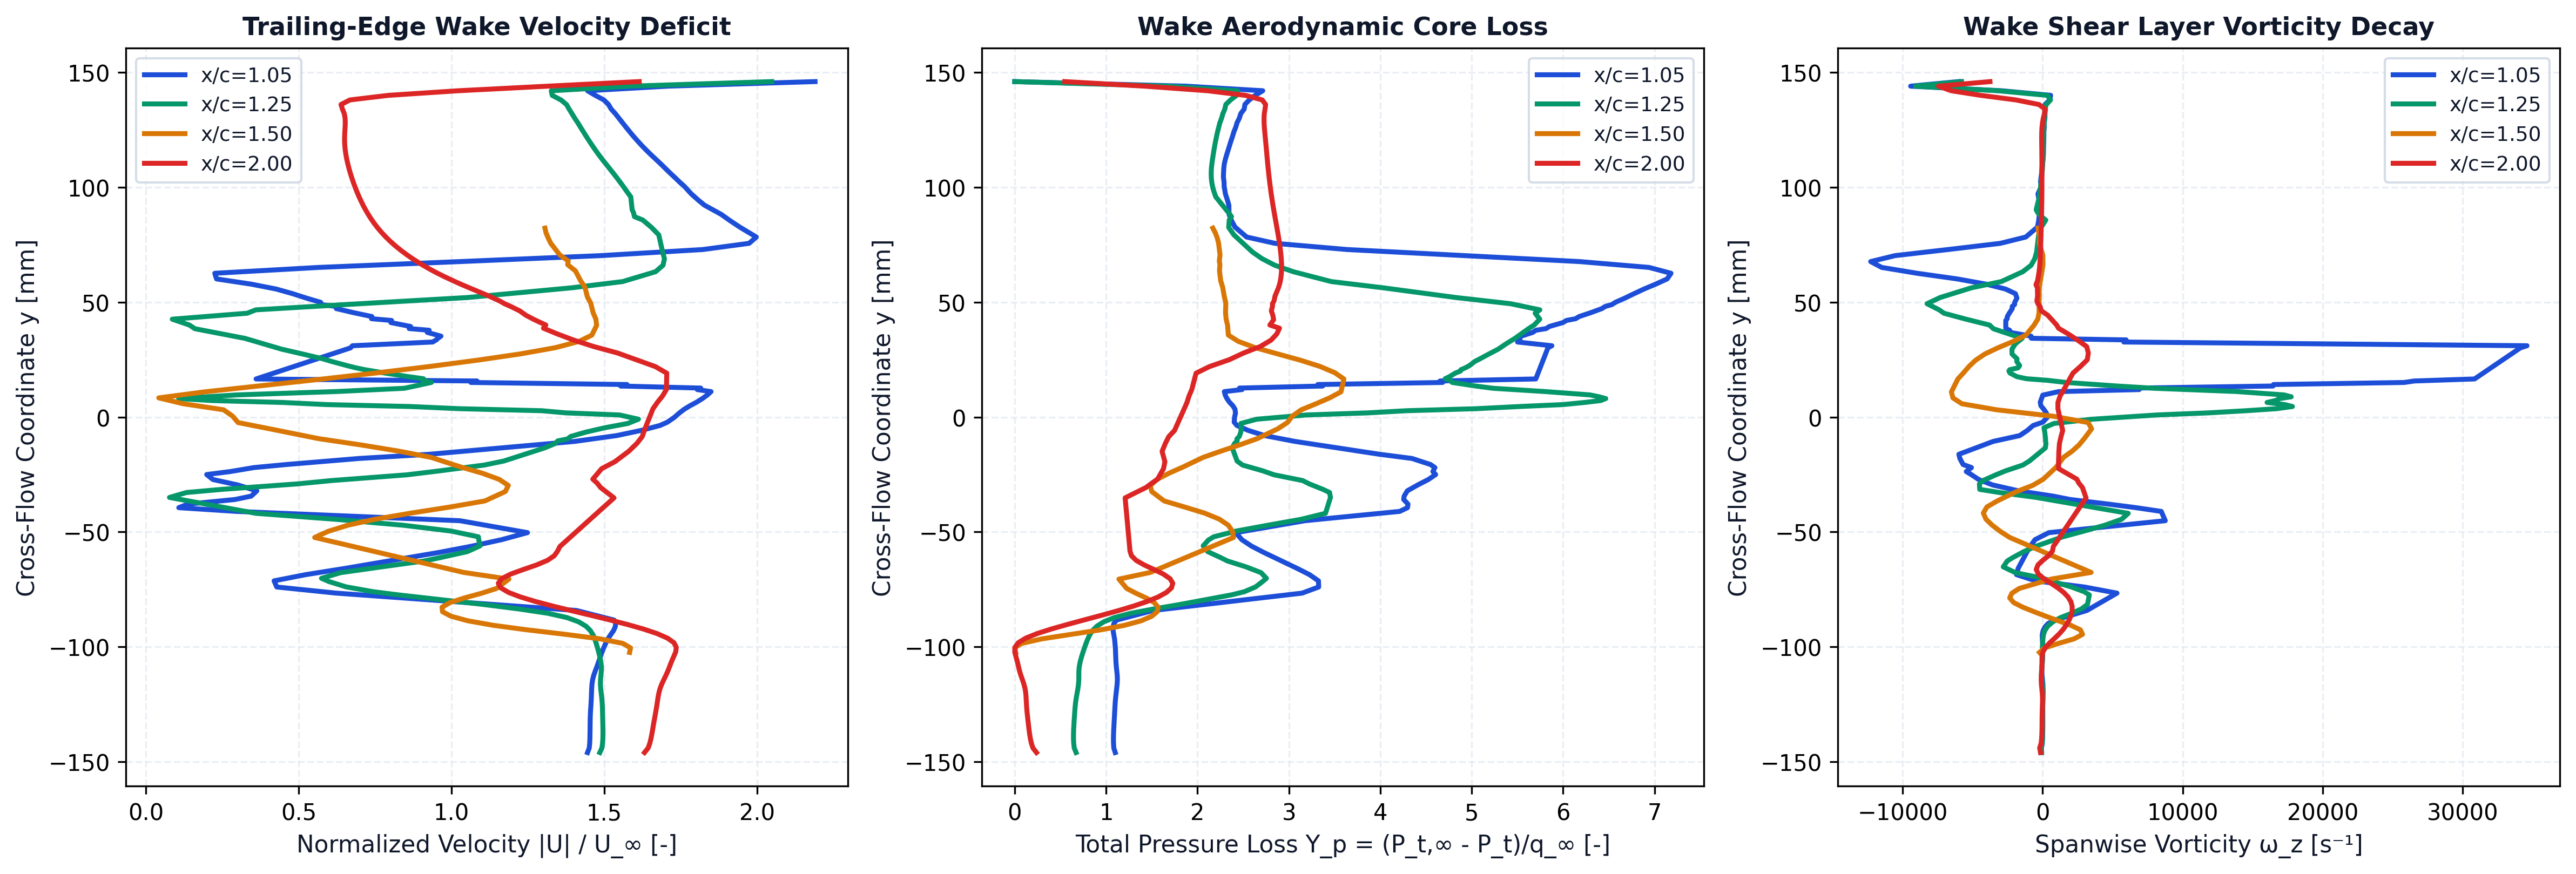

Source data for this figure (header and first rows):
station_x_c, station_label, x, y, u, v, u_mag, u_deficit, vorticity, total_pressure, total_pressure_loss, temperature
1.05, x/c=1.05, 0.1056, -0.146, 72.27, -0.09553, 72.27, 0, -69.52, 6653, -3.345, 294
1.05, x/c=1.05, 0.1056, -0.1441, 72.54, -0.3422, 72.55, 0, -84.37, 6677, -3.361, 294.4
1.05, x/c=1.05, 0.1056, -0.1421, 72.61, -0.5534, 72.62, 0, -20.17, 6682, -3.364, 294.5
1.05, x/c=1.05, 0.1055, -0.1401, 72.65, -0.7986, 72.65, 0, -3.757, 6683, -3.364, 294.7
1.05, x/c=1.05, 0.1055, -0.1381, 72.66, -1.02, 72.67, 0, 5.917, 6681, -3.363, 294.8
1.05, x/c=1.05, 0.1055, -0.1361, 72.67, -1.26, 72.68, 0, 12.01, 6679, -3.362, 294.9
1.05, x/c=1.05, 0.1055, -0.1341, 72.67, -1.485, 72.69, 0, 15.34, 6675, -3.359, 295
1.05, x/c=1.05, 0.1055, -0.1322, 72.68, -1.717, 72.7, 0, 15.77, 6670, -3.356, 295
1.05, x/c=1.05, 0.1055, -0.1302, 72.69, -1.941, 72.72, 0, 13.18, 6665, -3.353, 295.1
1.05, x/c=1.05, 0.1055, -0.1282, 72.72, -2.165, 72.75, 0, 9.755, 6661, -3.35, 295.1
1.05, x/c=1.05, 0.1054, -0.1262, 72.76, -2.383, 72.8, 0, 10.29, 6658, -3.348, 295.2
1.05, x/c=1.05, 0.1054, -0.1242, 72.8, -2.596, 72.85, 0, 17.5, 6653, -3.345, 295.3
1.05, x/c=1.05, 0.1054, -0.1222, 72.83, -2.801, 72.88, 0, 27.98, 6647, -3.341, 295.3
1.05, x/c=1.05, 0.1054, -0.1203, 72.85, -2.998, 72.91, 0, 35.39, 6638, -3.335, 295.4
1.05, x/c=1.05, 0.1054, -0.1183, 72.87, -3.186, 72.94, 0, 34.79, 6629, -3.329, 295.4
1.05, x/c=1.05, 0.1054, -0.1163, 72.91, -3.366, 72.99, 0, 21.36, 6621, -3.324, 295.4
1.05, x/c=1.05, 0.1053, -0.1143, 73.01, -3.54, 73.1, 0, -7.018, 6617, -3.321, 295.5
1.05, x/c=1.05, 0.1053, -0.1124, 73.19, -3.711, 73.29, 0, -39.17, 6620, -3.323, 295.6
1.05, x/c=1.05, 0.1053, -0.1104, 73.45, -3.876, 73.55, 0, -53.94, 6627, -3.328, 295.6
1.05, x/c=1.05, 0.1053, -0.1084, 73.72, -4.029, 73.83, 0, -43.88, 6636, -3.334, 295.7
1.05, x/c=1.05, 0.1053, -0.1065, 73.97, -4.162, 74.09, 0, -24.34, 6641, -3.337, 295.7
1.05, x/c=1.05, 0.1052, -0.1045, 74.22, -4.276, 74.34, 0, -10.76, 6644, -3.339, 295.8
1.05, x/c=1.05, 0.1052, -0.1025, 74.47, -4.36, 74.6, 0, -5.532, 6647, -3.341, 295.8
1.05, x/c=1.05, 0.1052, -0.1006, 74.76, -4.437, 74.89, 0, -4.713, 6650, -3.343, 295.9
1.05, x/c=1.05, 0.1052, -0.09866, 75.08, -4.446, 75.21, 0, -2.854, 6657, -3.347, 296
1.05, x/c=1.05, 0.1052, -0.09675, 75.43, -4.448, 75.56, 0, -15.83, 6664, -3.352, 296.1
1.05, x/c=1.05, 0.1053, -0.09487, 75.89, -4.422, 76.02, 0, -26.84, 6676, -3.36, 296.2
1.05, x/c=1.05, 0.1053, -0.09307, 76.37, -4.348, 76.5, 0, 32.66, 6688, -3.368, 296.4
1.05, x/c=1.05, 0.1053, -0.0914, 76.67, -4.141, 76.79, 0, 169.4, 6689, -3.369, 296.7
1.05, x/c=1.05, 0.1052, -0.08985, 76.78, -3.948, 76.88, 0, 402.2, 6675, -3.359, 297
1.05, x/c=1.05, 0.1048, -0.08837, 76.52, -3.811, 76.61, 0, 907.2, 6630, -3.33, 297.4
1.05, x/c=1.05, 0.105, -0.08419, 70.38, -3.409, 70.46, 0, 3163, 6017, -2.93, 298
1.05, x/c=1.05, 0.1056, -0.07664, 30.56, -6.062, 31.16, 18.84, 5313, 3522, -1.3, 296.7
1.05, x/c=1.05, 0.1055, -0.07398, 19.54, -8.775, 21.42, 28.58, 2982, 3245, -1.119, 296.5
1.05, x/c=1.05, 0.1055, -0.07129, 17.88, -10.97, 20.98, 29.02, -493.5, 3248, -1.121, 296.6
1.05, x/c=1.05, 0.1055, -0.06858, 23.32, -11.9, 26.18, 23.82, -1865, 3399, -1.22, 296.6
1.05, x/c=1.05, 0.1056, -0.06584, 30.23, -12.4, 32.68, 17.32, -1743, 3609, -1.357, 296.6
1.05, x/c=1.05, 0.1045, -0.05889, 45.39, -15.75, 48.05, 1.954, -1131, 4168, -1.722, 296.5
1.05, x/c=1.05, 0.1046, -0.05618, 50.58, -17.02, 53.37, 0, -868.4, 4370, -1.854, 296.3
1.05, x/c=1.05, 0.1046, -0.05338, 55.2, -18.48, 58.21, 0, -541.7, 4532, -1.96, 296.1
1.05, x/c=1.05, 0.1047, -0.05031, 59.14, -20.01, 62.44, 0, 448.9, 4632, -2.025, 295.9
1.05, x/c=1.05, 0.105, -0.04511, 48.72, -16.28, 51.37, 0, 8760, 3474, -1.269, 295
1.05, x/c=1.05, 0.1056, -0.04107, 12.85, -7.427, 14.84, 35.16, 8474, 1887, -0.2326, 295.3
1.05, x/c=1.05, 0.105, -0.03944, 1.793, -5.074, 5.382, 44.62, 6671, 1757, -0.1474, 295.7
1.05, x/c=1.05, 0.1045, -0.03789, -6.22, -2.933, 6.877, 43.12, 4705, 1748, -0.1416, 295.9
1.05, x/c=1.05, 0.1054, -0.03588, -14.5, -1.553, 14.58, 35.42, 1971, 1821, -0.189, 296.3
1.05, x/c=1.05, 0.1048, -0.03442, -17.22, -0.5227, 17.23, 32.77, 753, 1813, -0.184, 296.3
1.05, x/c=1.05, 0.1055, -0.03213, -18.09, -1.509, 18.16, 31.84, -1708, 1760, -0.1497, 296.2
1.05, x/c=1.05, 0.1055, -0.02955, -14.56, -3.711, 15.03, 34.97, -3566, 1585, -0.0352, 296
1.05, x/c=1.05, 0.1051, -0.02718, -8.872, -6.451, 10.97, 39.03, -4561, 1407, 0.08096, 295.7
1.05, x/c=1.05, 0.1046, -0.02502, -3.033, -9.474, 9.947, 40.05, -5097, 1285, 0.1606, 295.5
1.05, x/c=1.05, 0.1053, -0.02371, 3.032, -13.5, 13.83, 36.17, -5450, 1332, 0.1304, 295.3
1.05, x/c=1.05, 0.1045, -0.02198, 7.389, -16.08, 17.7, 32.3, -5076, 1298, 0.1526, 295.2
1.05, x/c=1.05, 0.1044, -0.02065, 12.38, -19.39, 23, 27, -5678, 1372, 0.1042, 295.1
1.05, x/c=1.05, 0.1044, -0.01802, 22.75, -26.47, 34.9, 15.1, -5905, 1682, -0.09857, 295
1.05, x/c=1.05, 0.1052, -0.0162, 32.29, -33.25, 46.35, 3.65, -5977, 2224, -0.4525, 295
1.05, x/c=1.05, 0.1047, -0.0106, 52.76, -46.25, 70.16, 0, -3527, 3642, -1.378, 295.3
1.05, x/c=1.05, 0.1052, -0.008061, 59.2, -49.29, 77.04, 0, -1633, 4150, -1.711, 295.3
1.05, x/c=1.05, 0.1055, -0.005775, 63.13, -50.92, 81.11, 0, -1078, 4429, -1.892, 295.4
1.05, x/c=1.05, 0.1045, -0.003663, 65.58, -52.66, 84.11, 0, -673.5, 4614, -2.013, 295.4
... 406 more rows
